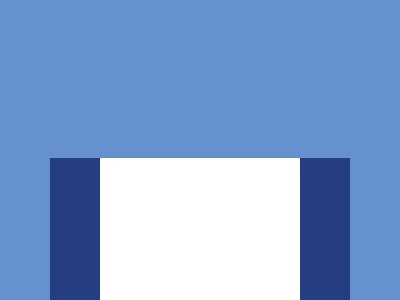

Give the HTML and CSS whose rendering is this image.

<!DOCTYPE html>
<html lang="en">

<head>
    <meta charset="UTF-8">
    <meta http-equiv="X-UA-Compatible" content="IE=edge">
    <meta name="viewport" content="width=device-width, initial-scale=1.0">
    <title>Push Button</title>
</head>

<body>
    <div class="container center">
        <div id="box1"></div>

        <div id="invisible" class="center circle">
            <div id="box2" class="center circle">
                <div id="box3" class="circle"></div>
            </div>
        </div>

        <div id="box4"></div>

    </div>
    <style>
        body {
            background: #6592CF;
        }

        body,
        .center,
        background {
            display: flex;
            justify-content: center;
            align-items: center;
        }

        .circle {
            border-radius: 50%;
        }

        .container {
            background: white;
            height: 150px;
            width: 300px;
            display: flex;
            justify-content: space-between;
            margin-top: 150px;
        }

        #box1 {
            height: 150px;
            width: 50px;
            background: #243D83;
        }

        #invisible {
            background: #6592CF;
            height: 250px;
            width: 250px;
            position: absolute;
            left: 643px;
        }

        #box2 {
            background: #243D83;
            height: 150px;
            width: 150px;
        }

        #box3 {
            background: #EEB850;
            height: 50px;
            width: 50px;
        }

        #box4 {
            height: 150px;
            width: 50px;
            background: #243D83;

        }
    </style>


</body>

</html>